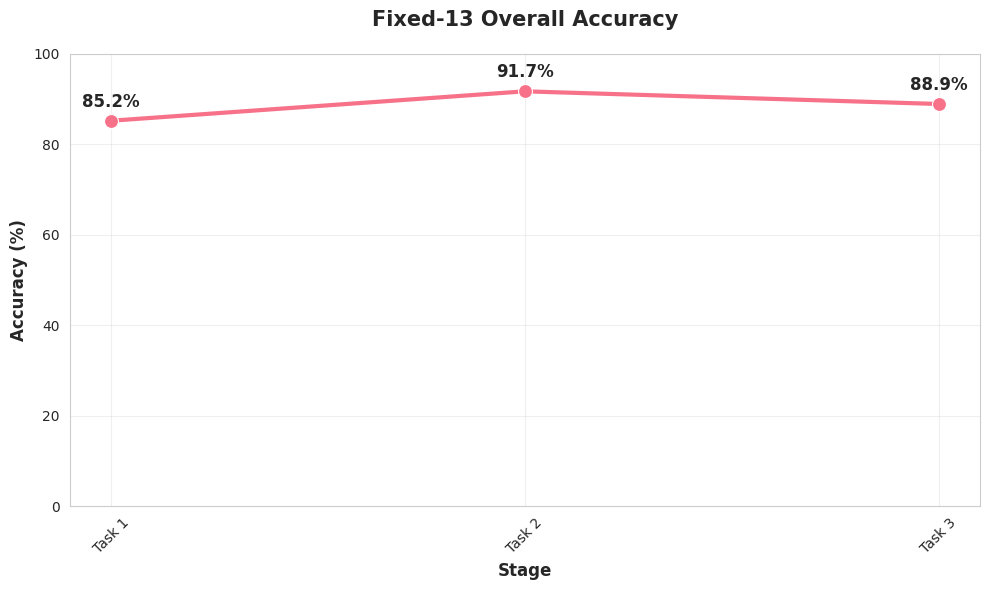
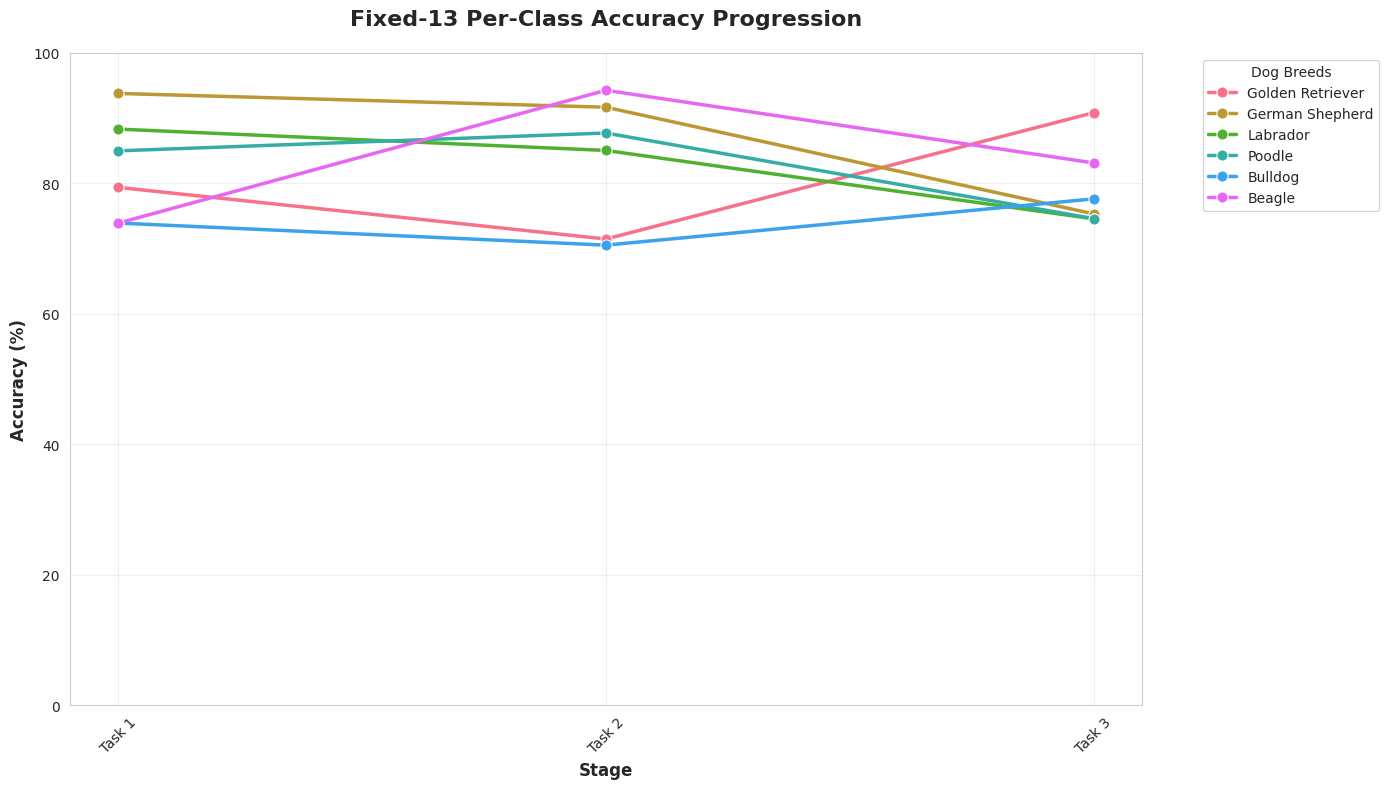

Here is the Python script that generated these plots, in order:
#!/usr/bin/env python3
"""
Test script to demonstrate the updated plotting functions with random data
"""

import pandas as pd
import numpy as np
import matplotlib.pyplot as plt
import seaborn as sns
import os

def test_fixed13_overall_plot():
    """Test the updated fixed13_overall plot with random data"""
    print("Testing Fixed-13 Overall Accuracy Plot...")
    
    #Create random data similar to what would come from training
    stages = ["Task 1", "Task 2", "Task 3"]
    overall_accuracies = [85.2, 91.7, 88.9]  #Random but realistic accuracies
    
    #Create DataFrame
    df13_overall = pd.DataFrame({
        "Stage": stages,
        "Overall": overall_accuracies
    })
    
    #Create the plot (same code as in the updated function)
    plt.figure(figsize=(10,6))
    ax = sns.lineplot(data=df13_overall, x="Stage", y="Overall", marker="o", linewidth=3, markersize=10)
    plt.title("Fixed-13 Overall Accuracy", fontsize=15, fontweight='bold', pad=20)
    plt.ylabel("Accuracy (%)", fontsize=12, fontweight='bold')
    plt.xlabel("Stage", fontsize=12, fontweight='bold')
    plt.ylim(0, 100)
    plt.xticks(rotation=45)
    plt.grid(True, alpha=0.3)
    
    #Add value annotations
    for i, (stage, acc) in enumerate(zip(df13_overall["Stage"], df13_overall["Overall"])):
        plt.annotate(f'{acc:.1f}%', 
                    xy=(i, acc), 
                    xytext=(0, 10), textcoords='offset points',
                    ha='center', fontsize=12, fontweight='bold')
    
    plt.tight_layout()
    plt.savefig("test_fixed13_overall.png", dpi=300, bbox_inches="tight")
    plt.show()
    print(" Fixed-13 Overall plot saved as 'test_fixed13_overall.png'")

def test_fixed13_per_class_plot():
    """Test the updated fixed13_per_class plot with random data"""
    print("Testing Fixed-13 Per-Class Accuracy Plot...")
    
    #Create random data for multiple dog breeds
    dog_breeds = ["Golden Retriever", "German Shepherd", "Labrador", "Poodle", "Bulldog", "Beagle"]
    stages = ["Task 1", "Task 2", "Task 3"]
    
    #Generate random but realistic per-class accuracies
    np.random.seed(42)  #For reproducible results
    data = []
    
    for stage in stages:
        for breed in dog_breeds:
            #Generate realistic accuracy values (70-95%)
            accuracy = np.random.uniform(70, 95)
            data.append({
                "Stage": stage,
                "ClassName": breed,
                "Accuracy": accuracy
            })
    
    df13_pc = pd.DataFrame(data)
    
    #Create the plot (same code as in the updated function)
    plt.figure(figsize=(14, 8))
    
    #Plot per-class accuracy progression with legend
    ax = sns.lineplot(data=df13_pc, x="Stage", y="Accuracy", hue="ClassName", 
                     marker="o", linewidth=2.5, markersize=8)
    
    #Customize the plot
    plt.title("Fixed-13 Per-Class Accuracy Progression", 
              fontsize=16, fontweight='bold', pad=20)
    plt.xlabel("Stage", fontsize=12, fontweight='bold')
    plt.ylabel("Accuracy (%)", fontsize=12, fontweight='bold')
    plt.ylim(0, 100)
    plt.xticks(rotation=45)
    plt.grid(True, alpha=0.3)
    
    #Add legend with dog breed names
    plt.legend(title='Dog Breeds', bbox_to_anchor=(1.05, 1), loc='upper left', fontsize=10)
    
    plt.tight_layout()
    plt.savefig("test_fixed13_per_class.png", dpi=300, bbox_inches="tight")
    plt.show()
    print(" Fixed-13 Per-Class plot saved as 'test_fixed13_per_class.png'")

def main():
    """Run both test plots"""
    print(" Testing Updated Dog Breeds Plotting Functions")
    print("=" * 50)
    
    #Set seaborn style to match existing plots
    sns.set_style("whitegrid")
    sns.set_palette("husl")
    
    #Test both plots
    test_fixed13_overall_plot()
    print()
    test_fixed13_per_class_plot()
    
    print("\n" + "=" * 50)
    print(" Test completed! Check the generated PNG files to see your updated plots.")
    print("Files created:")
    print("  - test_fixed13_overall.png")
    print("  - test_fixed13_per_class.png")

if __name__ == "__main__":
    main()
